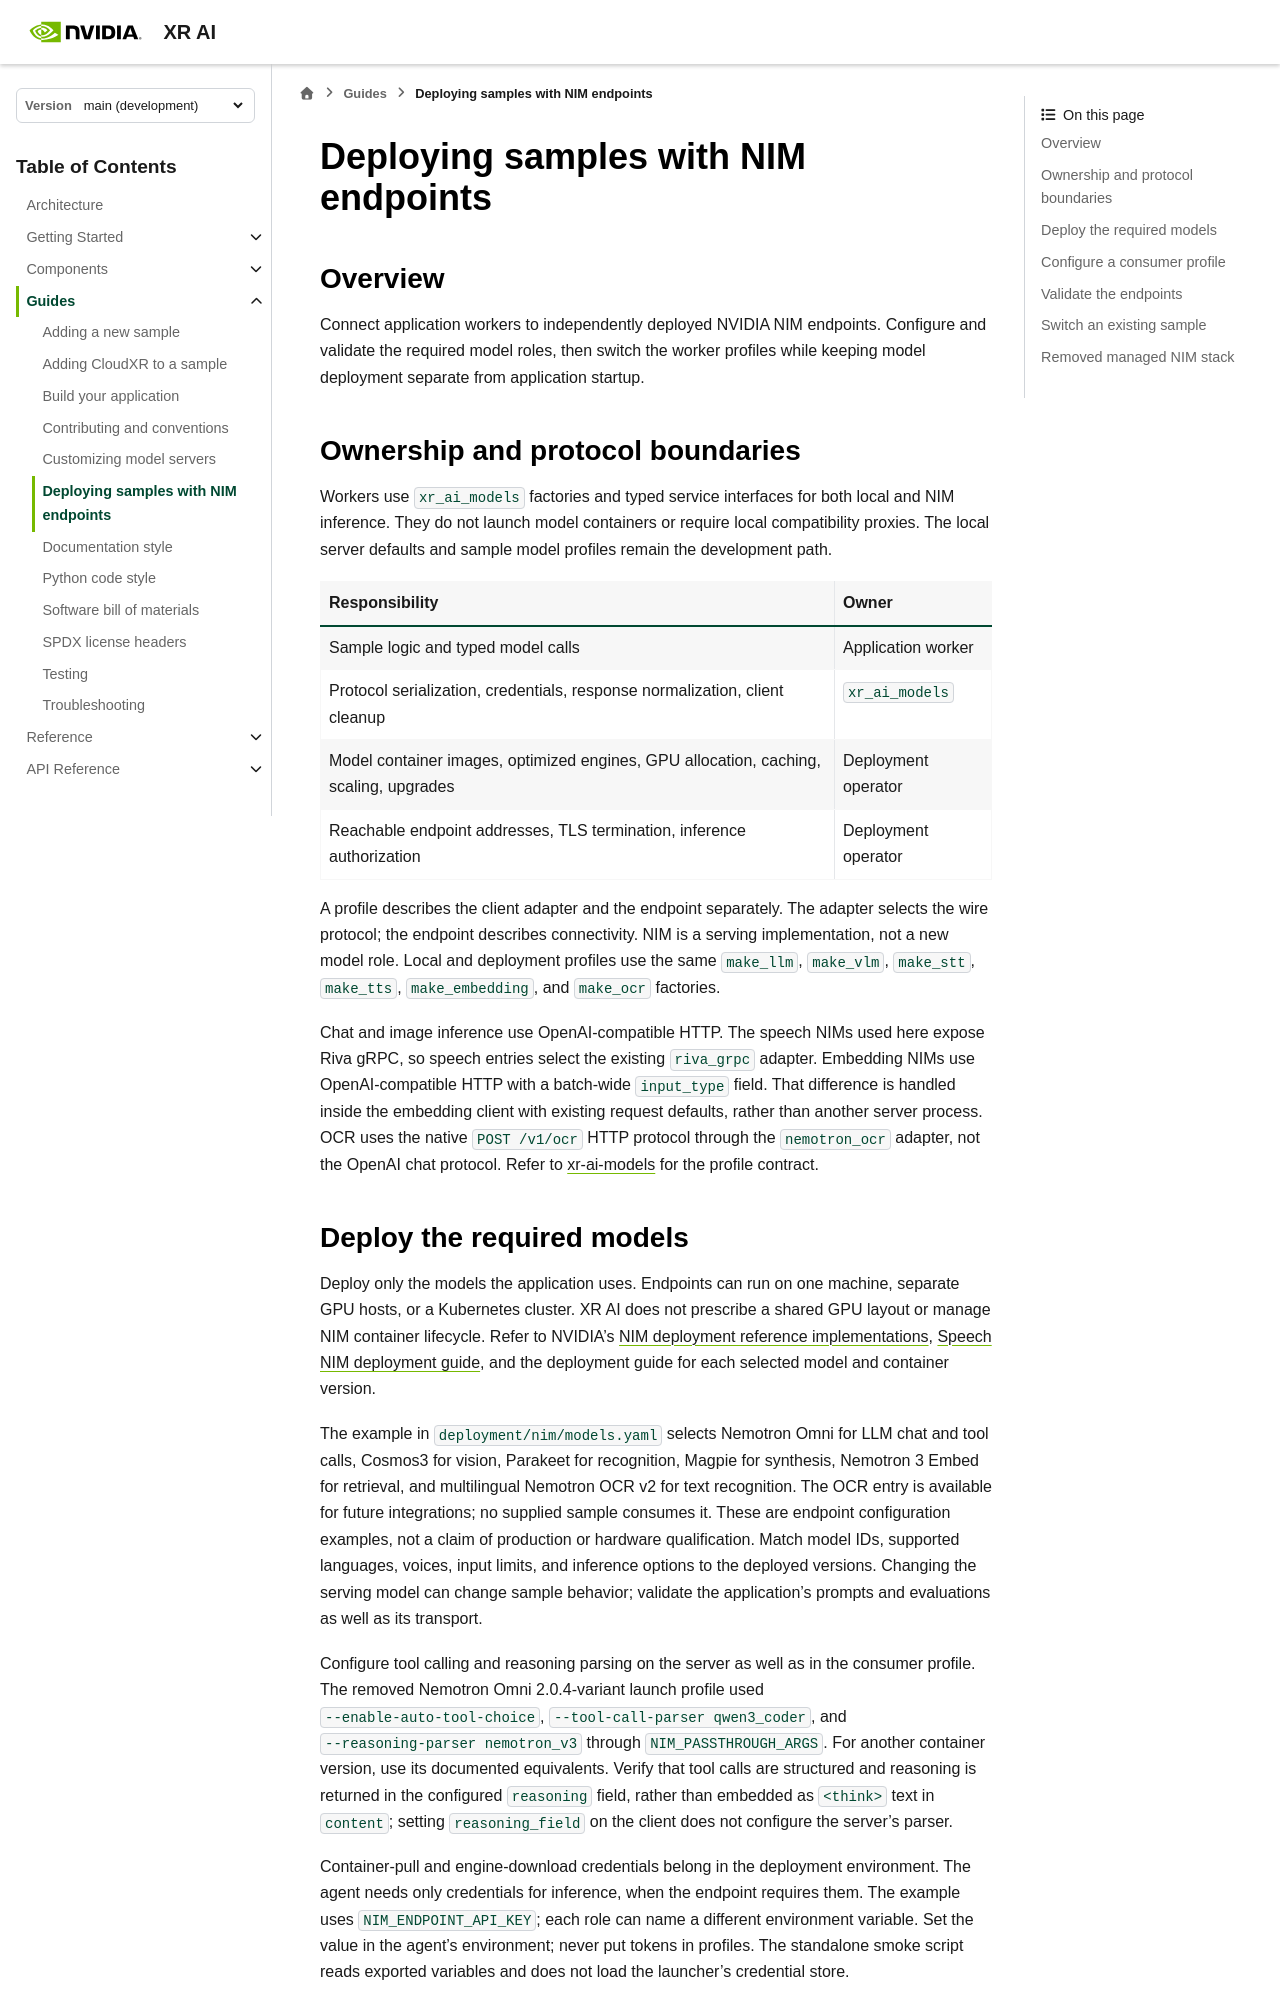

repository: NVIDIA/xr-ai · page: latest/guides/deploying-with-nim.html · generator: sphinx

<!--
  SPDX-FileCopyrightText: Copyright (c) 2026 NVIDIA CORPORATION & AFFILIATES. All rights reserved.
  SPDX-License-Identifier: Apache-2.0
-->

# Deploying samples with NIM endpoints

## Overview

Connect application workers to independently deployed NVIDIA NIM endpoints.
Configure and validate the required model roles, then switch the worker
profiles while keeping model deployment separate from application startup.

## Ownership and protocol boundaries

Workers use `xr_ai_models` factories and typed service interfaces for both
local and NIM inference. They do not launch model containers or require local
compatibility proxies. The local server defaults and sample model profiles
remain the development path.

| Responsibility | Owner |
|---|---|
| Sample logic and typed model calls | Application worker |
| Protocol serialization, credentials, response normalization, client cleanup | `xr_ai_models` |
| Model container images, optimized engines, GPU allocation, caching, scaling, upgrades | Deployment operator |
| Reachable endpoint addresses, TLS termination, inference authorization | Deployment operator |

A profile describes the client adapter and the endpoint separately. The adapter
selects the wire protocol; the endpoint describes connectivity. NIM is a serving
implementation, not a new model role. Local and deployment profiles use the same
`make_llm`, `make_vlm`, `make_stt`, `make_tts`, `make_embedding`, and `make_ocr` factories.

Chat and image inference use OpenAI-compatible HTTP. The speech NIMs used here
expose Riva gRPC, so speech entries select the existing `riva_grpc` adapter.
Embedding NIMs use OpenAI-compatible HTTP with a batch-wide `input_type` field.
That difference is handled inside the embedding client with existing request
defaults, rather than another server process. OCR uses the native
`POST /v1/ocr` HTTP protocol through the `nemotron_ocr` adapter, not the
OpenAI chat protocol. Refer to
{doc}`/reference/agent-sdk-models` for the profile contract.

## Deploy the required models

Deploy only the models the application uses. Endpoints can run on one machine,
separate GPU hosts, or a Kubernetes cluster. XR AI does not prescribe a shared
GPU layout or manage NIM container lifecycle. Refer to NVIDIA's
[NIM deployment reference implementations](https://github.com/NVIDIA/nim-deploy),
[Speech NIM deployment guide](https://docs.nvidia.com/nim/speech/latest/deployment/index.html),
and the deployment guide for each selected model and container version.

The example in `deployment/nim/models.yaml` selects Nemotron Omni for LLM
chat and tool calls, Cosmos3 for vision, Parakeet for recognition, Magpie for
synthesis, Nemotron 3 Embed for retrieval, and multilingual Nemotron OCR v2
for text recognition. The OCR entry is available for future integrations; no
supplied sample consumes it. These are endpoint
configuration examples, not a claim of production or hardware qualification.
Match model IDs, supported languages, voices, input limits, and inference options
to the deployed versions.
Changing the serving model can change sample behavior; validate the application's
prompts and evaluations as well as its transport.

Configure tool calling and reasoning parsing on the server as well as in the
consumer profile. The removed Nemotron Omni 2.0.4-variant launch profile used
`--enable-auto-tool-choice`, `--tool-call-parser qwen3_coder`, and
`--reasoning-parser nemotron_v3` through `NIM_PASSTHROUGH_ARGS`. For another
container version, use its documented equivalents. Verify that tool calls are
structured and reasoning is returned in the configured `reasoning` field,
rather than embedded as `<think>` text in `content`; setting `reasoning_field`
on the client does not configure the server's parser.

Container-pull and engine-download credentials belong in the deployment
environment. The agent needs only credentials for inference, when the endpoint
requires them. The example uses `NIM_ENDPOINT_API_KEY`; each role can name a
different environment variable. Set the value in the agent's environment; never
put tokens in profiles. The standalone smoke script reads exported variables
and does not load the launcher's credential store.
